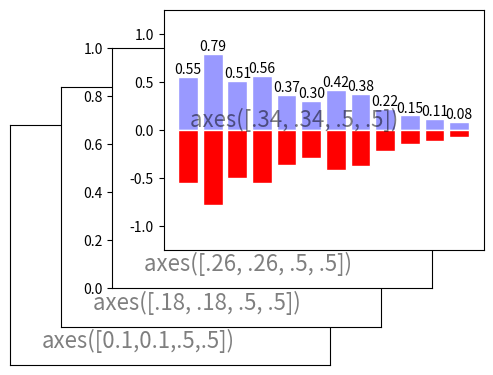

Generate this figure with matplotlib:
import matplotlib.pyplot as plt

#決定底框
plt.axes([0.1,0.1,.5,.5])
#給定刻度, 若不給定值, 圖的周邊無文字
plt.xticks([]), plt.yticks([])
plt.text(0.1,0.1, 'axes([0.1,0.1,.5,.5])',ha='left',va='center',size=16,alpha=.5)


#第二層
plt.axes([.18, .18, .5, .5])
plt.xticks([]), plt.yticks([])
plt.text(0.1, 0.1, 'axes([.18, .18, .5, .5])', ha='left', va='center', size=16, alpha=.5)

#第三層
plt.axes([.26, .26, .5, .5])
plt.xticks([]), plt.yticks()
plt.text(0.1, 0.1, 'axes([.26, .26, .5, .5])', ha='left', va='center', size=16, alpha=.5)

#第四層
plt.axes([.34, .34, .5, .5])
plt.xticks([]), plt.yticks()
plt.text(0.1, 0.1, 'axes([.34, .34, .5, .5])', ha='left', va='center', size=16, alpha=.5)

plt.show()

import numpy as np
import matplotlib.pyplot as plt

 #配置12 組 Bar
n = 12 
X = np.arange(n)

 #給定數學運算式
Y1 = (1-X/float(n)) * np.random.uniform(0.5,1.0,n)
Y2 = (1-X/float(n)) * np.random.uniform(0.5,1.0,n)

#指定上半部繪製區域, 給定 Bar 顏色, 邊界顏色
plt.bar(X, +Y1, facecolor='#9999ff', edgecolor='white')
# +Y 指的是 XY 四象限的第一象限
# -Y 指的是 XY 四象限的第二象限

plt.bar(X, -Y1, facecolor='r', edgecolor='w')

#設定繪圖圖示區間
for x,y in zip(X,Y1):
    plt.text(x, y, '%.2f' % y, ha='center', va= 'bottom')

#設定Y軸區間
plt.ylim(-1.25,+1.25)
plt.show()

